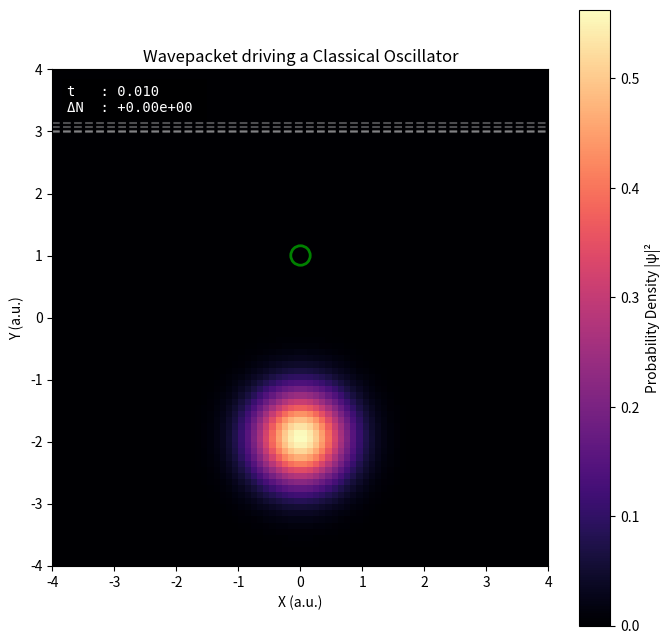

This figure's Python source:
import numpy as np
import matplotlib.pyplot as plt
from matplotlib.animation import FuncAnimation


def hamiltonianOperator2D(psi, dx, dy, V):
    laplacian_x = (np.roll(psi, -1, axis=1) - 2 * psi + np.roll(psi, 1, axis=1)) / dx ** 2
    laplacian_y = (np.roll(psi, -1, axis=0) - 2 * psi + np.roll(psi, 1, axis=0)) / dy ** 2
    laplacian = laplacian_x + laplacian_y
    return -0.5 * laplacian + V * psi


def createWavePacket2D(X, Y, x0, y0, sigma_x, sigma_y, ky, m, dx, dy):
    r = np.sqrt((X - x0) ** 2 + (Y - y0) ** 2)
    phi = np.arctan2(Y - y0, X - x0)

    gaussian_envelope = np.exp(-((X - x0) ** 2) / (2 * sigma_x ** 2)) * np.exp(-((Y - y0) ** 2) / (2 * sigma_y ** 2))
    angular_momentum_term = (r ** np.abs(m)) * np.exp(1j * m * phi)
    plane_wave = np.exp(1j * ky * Y)

    psi = angular_momentum_term * gaussian_envelope * plane_wave
    probability_sum = np.sum(np.abs(psi) ** 2) * dx * dy
    psi /= np.sqrt(probability_sum)

    return psi


def timeDerivative2D(t, psi, dx, dy, V):
    return -1j * hamiltonianOperator2D(psi, dx, dy, V)


def RK4_2D(t, psi, dx, dy, dt, V):
    k1 = timeDerivative2D(t, psi, dx, dy, V) * dt
    k2 = timeDerivative2D(t + 0.5 * dt, psi + 0.5 * k1, dx, dy, V) * dt
    k3 = timeDerivative2D(t + 0.5 * dt, psi + 0.5 * k2, dx, dy, V) * dt
    k4 = timeDerivative2D(t + dt, psi + k3, dx, dy, V) * dt
    psi_next = psi + (k1 + 2 * k2 + 2 * k3 + k4) / 6.0
    return psi_next


def LJ_wall(X, Y, y_wall_pos, epsilon, sigma, Vmax):
    V = np.zeros_like(X)
    mask = Y < y_wall_pos
    dy_wall = y_wall_pos - Y[mask]
    V[mask] = 4 * epsilon * ((sigma / dy_wall) ** 12 - (sigma / dy_wall) ** 6)
    V[~mask] = Vmax
    V = np.clip(V, -epsilon, Vmax)
    return V


def scatterer_potential(X, Y, y_c, A_au, b_au):
    r = np.sqrt(X ** 2 + (Y - y_c) ** 2)
    V_ws = A_au * np.exp(-r / b_au)
    return V_ws


def calc_quantum_force(psi, X, Y, y_c, dx, dy, A_ev=200.0, b_ang=1.0):
    A_au = A_ev / 27.2114
    b_au = b_ang / 0.52918
    r = np.sqrt(X ** 2 + (Y - y_c) ** 2)
    r_safe = np.where(r == 0, 1e-10, r)
    force_matrix = -A_au * np.exp(-r_safe / b_au) * ((Y - y_c) / (b_au * r_safe))
    prob_density = np.abs(psi) ** 2
    expected_force = np.sum(prob_density * force_matrix) * dx * dy
    return expected_force


def Animation2D_WithChecks(psi_init, dx, dy, dt, V_wall, X, Y):
    fig, ax = plt.subplots(figsize=(8, 8))

    m_c = 0.2
    k_spring = 1.0
    y_eq = 1.0

    A_au = 200.0 / 27.2114
    b_au = 0.3 / 0.52918
    X_sq = X ** 2

    y_c_current = y_eq
    y_c_prev = y_eq

    state = {'psi': psi_init, 't': 0.0, 'y_c_curr': y_c_current, 'y_c_prev': y_c_prev}
    prob_density = np.abs(state['psi']) ** 2
    extent = [X.min(), X.max(), Y.min(), Y.max()]

    img = ax.imshow(prob_density, extent=extent, origin='lower',
                    cmap='magma', animated=True, vmax=np.max(prob_density))

    levels = [1.0, 10.0, 50.0, 100.0]
    ax.contour(X, Y, V_wall, levels=levels, colors='white', alpha=0.3, linewidths=1.5, linestyles='dashed')

    scatter_marker, = ax.plot([0], [y_c_current], 'o', markerfacecolor='none',
                              markeredgecolor='green', markersize=14, markeredgewidth=2)

    ax.set_xlabel("X (a.u.)")
    ax.set_ylabel("Y (a.u.)")
    ax.set_title("Wavepacket driving a Classical Oscillator")
    fig.colorbar(img, ax=ax, label="Probability Density |ψ|²")

    initial_norm = np.sum(np.abs(psi_init) ** 2) * dx * dy

    telemetry_text = ax.text(0.03, 0.97, '', transform=ax.transAxes,
                             color='white', fontsize=10, family='monospace',
                             verticalalignment='top',
                             bbox=dict(facecolor='black', alpha=0.4, edgecolor='none', pad=4))

    def update(frame):
        steps_per_frame = 250

        for _ in range(steps_per_frame):
            dy_c = Y - state['y_c_curr']
            r = np.sqrt(X_sq + dy_c ** 2)
            r_safe = r + 1e-10

            V_ws = A_au * np.exp(-r / b_au)
            V_current = V_wall + V_ws

            force_matrix = -V_ws * (dy_c / (b_au * r_safe))

            prob_density = np.abs(state['psi']) ** 2
            quantum_force = np.sum(prob_density * force_matrix) * dx * dy

            spring_force = -k_spring * (state['y_c_curr'] - y_eq)
            acceleration = (spring_force + quantum_force) / m_c

            y_c_next = 2 * state['y_c_curr'] - state['y_c_prev'] + acceleration * dt ** 2
            state['y_c_prev'] = state['y_c_curr']
            state['y_c_curr'] = y_c_next

            state['psi'] = RK4_2D(state['t'], state['psi'], dx, dy, dt, V_current)
            state['t'] += dt

        psi_current = state['psi']
        current_norm = np.sum(np.abs(psi_current) ** 2) * dx * dy
        delta_norm = current_norm - initial_norm

        img.set_data(np.abs(psi_current) ** 2)
        scatter_marker.set_data([0], [state['y_c_curr']])

        telemetry_text.set_text(f"t   : {state['t']:.3f}\nΔN  : {delta_norm:+.2e} ")

        return [img, scatter_marker, telemetry_text]

    print("Generating Optimized Engine Animation...")
    ani = FuncAnimation(fig, update, frames=400, interval=30, blit=True)
    plt.show()


Resolution = 10
L_limit = 4.0
numPoints = int(2 * L_limit * Resolution)

x_arr = np.linspace(-L_limit, L_limit, numPoints)
y_arr = np.linspace(-L_limit, L_limit, numPoints)

X, Y = np.meshgrid(x_arr, y_arr)
dx = x_arr[1] - x_arr[0]
dy = y_arr[1] - y_arr[0]

dt = 0.00002

x0, y0 = 0.0, -2.0
sigma_x, sigma_y = 0.75, 0.75
ky = 5.0
m_quantum = 0

psi = createWavePacket2D(X, Y, x0, y0, sigma_x, sigma_y, ky, m_quantum, dx, dy)

y_wall = 3.5
epsilon_w = 2.0
sigma_w = 0.5
V_max = 150.0

V_wall = LJ_wall(X, Y, y_wall, epsilon_w, sigma_w, V_max)

Animation2D_WithChecks(psi, dx, dy, dt, V_wall, X, Y)
